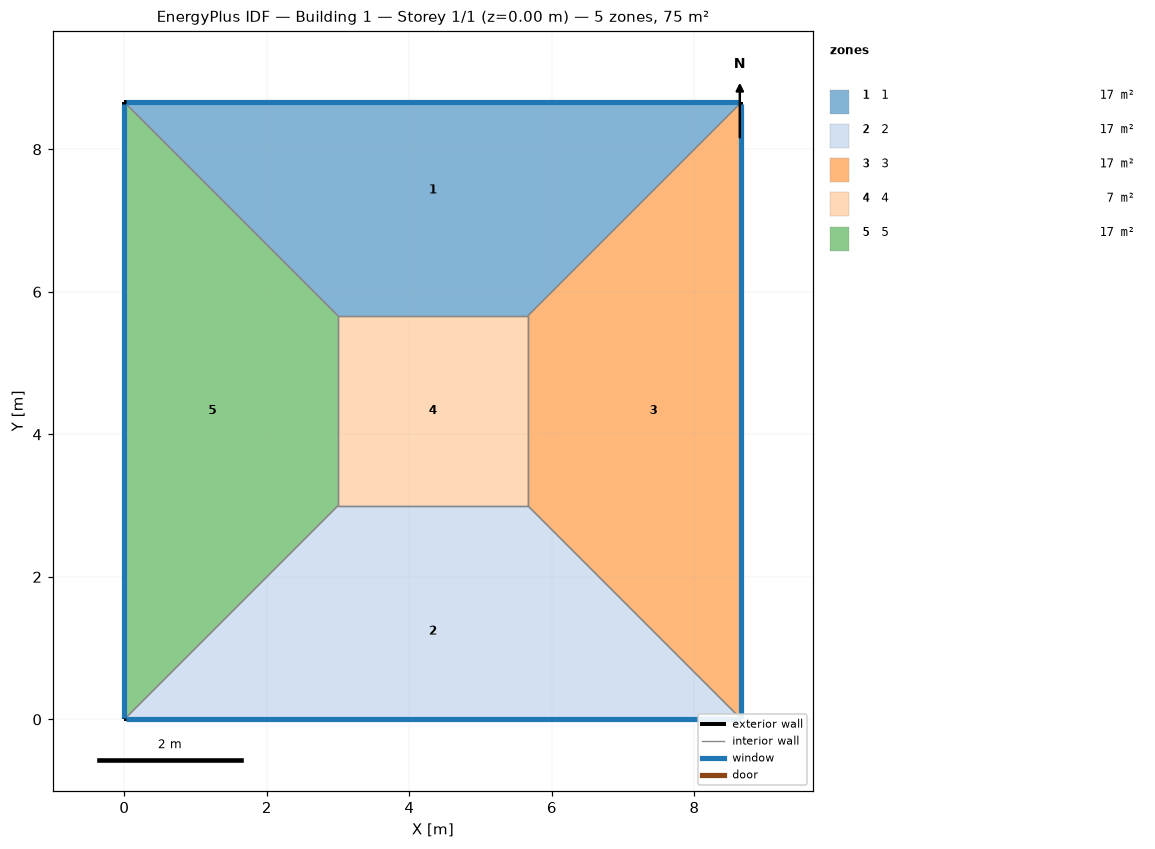
=== STOREY PLAN SPEC (per zone: floor XY polygon, exterior-wall plan segments, windows/doors) ===
zone 1: 1  (17.0 m²)
  floor: (0.00, 8.66) (8.66, 8.66) (5.66, 5.66) (3.00, 5.66)
  exterior wall: (8.66, 8.66) – (0.00, 8.66)  [8.7 m]
    window: (8.63, 8.66) – (0.03, 8.66)  [5.2 m²]
  interior walls: 3
zone 2: 2  (17.0 m²)
  floor: (8.66, 0.00) (0.00, 0.00) (3.00, 3.00) (5.66, 3.00)
  exterior wall: (0.00, 0.00) – (8.66, 0.00)  [8.7 m]
    window: (0.03, 0.00) – (8.63, 0.00)  [5.2 m²]
  interior walls: 3
zone 3: 3  (17.0 m²)
  floor: (8.66, 8.66) (8.66, 0.00) (5.66, 3.00) (5.66, 5.66)
  exterior wall: (8.66, 0.00) – (8.66, 8.66)  [8.7 m]
    window: (8.66, 0.03) – (8.66, 8.63)  [5.2 m²]
  interior walls: 3
zone 4: 4  (7.1 m²)
  floor: (3.00, 3.00) (3.00, 5.66) (5.66, 5.66) (5.66, 3.00)
  interior walls: 4
zone 5: 5  (17.0 m²)
  floor: (0.00, 0.00) (0.00, 8.66) (3.00, 5.66) (3.00, 3.00)
  exterior wall: (0.00, 8.66) – (0.00, 0.00)  [8.7 m]
    window: (0.00, 8.63) – (0.00, 0.03)  [5.2 m²]
  interior walls: 3

=== DERIVED (storey summary) ===
Building: Building 1
Storey: 1 of 1  (floor level z = 0.00 m)
Storey gross floor area: 75.0 m²
Zones on this storey: 5
  - 1: floor 17.0 m²; exterior wall 8.7 m (34.6 m²); 1 window(s) 5.2 m²; WWR 15.0%
  - 2: floor 17.0 m²; exterior wall 8.7 m (34.6 m²); 1 window(s) 5.2 m²; WWR 15.0%
  - 3: floor 17.0 m²; exterior wall 8.7 m (34.6 m²); 1 window(s) 5.2 m²; WWR 15.0%
  - 4: floor 7.1 m²
  - 5: floor 17.0 m²; exterior wall 8.7 m (34.6 m²); 1 window(s) 5.2 m²; WWR 15.0%
Zone adjacency (shared interzone walls):
  - 1 ↔ 3
  - 1 ↔ 4
  - 1 ↔ 5
  - 2 ↔ 3
  - 2 ↔ 4
  - 2 ↔ 5
  - 3 ↔ 4
  - 4 ↔ 5